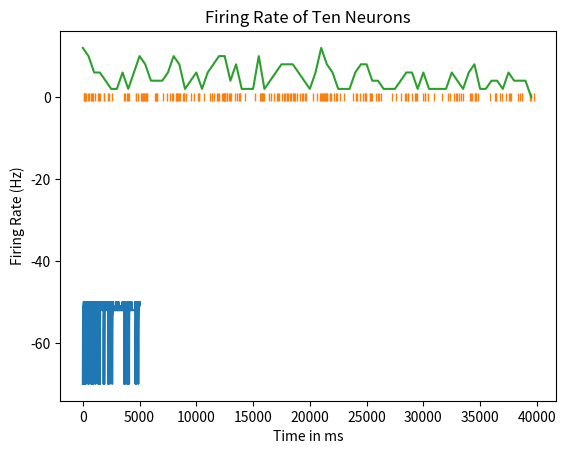
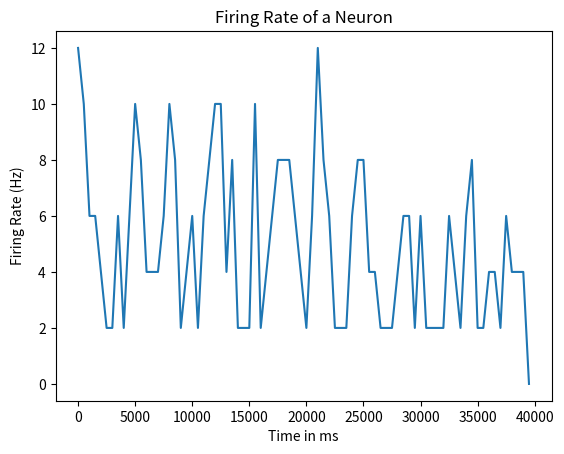

These charts were generated, in order, by the following Python code:
import numpy as np
import matplotlib.pyplot as plt
import datetime
import random
import pandas as pd
from scipy.interpolate import make_interp_spline ##new import

# Set simulation parameters
Vthresh = -50   #mV, AP threshold voltage
Vreset  = -70   #mV resting potential (going to value after spike)
Vspike  =  -50   #mV
Rm      =  10   #MOhms lower Resistance = lower spikes
tau     =  10   #ms
dt      =  1 #ms, time bins. SHOULD GO DOWN????
counter =  0
i = 0 #counting the number of iterations
time = 10000*4 #ms (run for 40 seconds)
Se = 0.01 #strength of spike
r = 30/1000 #constant (spikes/ms) asked for frequency of 30Hz
counter_poisson = 0 #counting number of spikes
tau_e = 5 #excitatory conductance time constant
Ve = 0 #excitatory reversal potential

#Sine funciton variables

I_max =  1.8 #external current
I_min =  1.7 #external current
I_mid = ((I_max - I_min)/2) + I_min
period = 4000 #in ms = 4 seconds

timeVector = np.arange(0, time, dt) #creating time vector of intervals of size dt
neuron_num = 1 #10 neurons being simulated
neuron_arr = np.zeros((neuron_num, len(timeVector))).astype(int) #2D array
neuron_volt = np.zeros((neuron_num, len(timeVector))) # Creates a placeholder for our voltages that is the same size as timeVector

# Creates a placeholder for the external stimulation vector.
# It is also the same size as the time vector.
stimVector = np.zeros(len(timeVector))

#sine function. 1 cycle every 4 seconds. Oscilating current
stimVector[0:] = ((I_max - I_min)/2) * (np.sin((timeVector/(period/(2*np.pi))))) + I_mid
# Euler---------------------------------------------------------------------------------------------------------------------------------------------------------------------------------------------

voltageVector_neurons = np.zeros((neuron_num, len(timeVector))).astype(int) #vector containing the voltages for each neuron at each time bin
voltageVector_neurons_avg = np.zeros(len(timeVector)) #vector containing the average voltage across neurons
spike_time_matrix = []
#WAYS TO IMPROVE:---------------------------------------------------------------------------------------------------------------------------------------------
#run neurons in parallel (only when not talking to eachother)
#compute external stimulus as you go. Don;t need to hold onto whole vector
#MAYBE: Hold onto time that the neuron spiked.


for n in range(neuron_num): #for each neuron
    counter_poisson = 0 #number of poisson spikes equals 0
    counter = 0
    voltageVector = np.zeros(len(timeVector)) #create a new voltage vector filled with all 0s
    voltageVector[0] = Vreset  # Set the initial voltage to be equal to the resting potential
    geVector = np.zeros(len(timeVector))  # amount spike jumps, excitatory conductance
    spikeVector = np.zeros(len(timeVector)).astype(int)  # holding 1s for spike and 0 for no spike at given interval
    spike_time_vector = []
    startTime = datetime.datetime.now()

    # This line initiates the loop. "S" counts the number of loops.
    # We are looping for 1 less than the length of the time vector
    # because we have already calculated the voltage for the first
    # iteration.
    for S in range(len(timeVector) - 1):

        # update Vinf using purple sheet. WHAT IS PURPLE SHEET? I HAVE FORGOTTEN
        Vinf = ((Rm * stimVector[S]) / tau) + (Vreset - voltageVector[S]) / tau + (Rm * geVector[S] * (
                    Ve - voltageVector[S])) / tau  # ((E + I*R)/tau) + (-v[i]/tau) #differential equation
        #MAX---------------------------------------------------------------------------------------------------
        #relabel vinf to what?

        #Vinf is the value of the membrane potential at the next time step. It is the sum of three components:

        #The first term represents the influence of the external stimulus (Istim) on the membrane potential. It's essentially the effect of the applied current over time.

        #The second term represents the influence of the difference between the reset potential (Vreset) and the current membrane potential (Vprevious).
        #This term introduces a form of negative feedback, pushing the membrane potential back towards the reset potential.

        #The third term represents the influence of the excitatory conductance (ge) on the membrane potential.
        # It accounts for the effect of excitatory synaptic inputs. Ve is the excitatory reversal potential.

        #Tau: Membrane time constant, representing the time it takes for the membrane potential to change in response to applied current.
        #Ve: Excitatory reversal potential, the equilibrium potential for excitatory inputs.

        voltageVector[S + 1] = Vinf * dt + voltageVector[S]  # v[i+1] = v[i] + dt *Vinf
        #Euler step-- equation of a line

        # upadate conductance decay as if no poisson input spike
        #conductance of external input into the neuron
        #MAX: WHY DO WE DO THIS?
        geVector[S + 1] = geVector[S] * np.exp(-dt / tau_e)

        # This 'if' condition states that if the next voltage is greater than
        # or equal to the threshold, then to run the next section
        if voltageVector[S + 1] >= Vthresh:
            # This states that the next voltage vector will be the Vspike value
            voltageVector[S + 1] = Vspike #neuron spike if above threshold

            # This 'if' statement checks if we are already at Vspike (this is
            # another way we can be above Vthresh)
            if voltageVector[S] == Vspike: #if the current voltage is a spike
                spikeVector[S] = 1  # add a 1 to indicate a spike in spikeVector
                # upadate conductance as if no spike
                #geVector[i] = geVector[i-1] * np.exp(-dt/curTime) #MAX: WHAT IS THE PURPOSE OF THIS?
                counter += 1

                # Set the next voltage equal to the reset value
                voltageVector[S + 1] = Vreset #MAYBE IMPLEMENT A "vRefractory--" less than Vreset

        curTime = timeVector[S]
        while curTime < timeVector[S + 1]: #MAX: I don't understand the purpose of this while loop?
            # responsible for simulating the arrival of excitatory spikes:
            #Generates a random waiting time according to a Poisson process

            curTime = -np.log(np.random.uniform(0, 1)) / r + timeVector[S]  # r in ms Calculate wait time. PROPOSED SPIKE TIME
            # generates a random number from an exponential distribution with a mean of 1/r. This random number represents the time until the next spike
            #If the generated curTime is within the current time interval (timeVector[S] to timeVector[S + 1]),
            # it updates the excitatory conductance geVector by adding the strength of a spike Se.
            # This simulates the effect of an excitatory spike arriving at the neuron during that time interval

            if curTime <= timeVector[S + 1]:  # see if wait time is in interval
                # if so, update conductance
                geVector[S + 1] = geVector[S] + Se
                # spike will occur
                # If the generated curTime is within the current time interval (timeVector[S] to timeVector[S + 1]),
                # it updates the excitatory conductance geVector by adding the strength of a spike Se.
                # This simulates the effect of an excitatory spike arriving at the neuron during that time interval
        #INEFFICENT
        neuron_arr[n] = spikeVector
        neuron_volt[n] = voltageVector
        voltageVector_neurons[n, ] = voltageVector

#END LOOP

for i in range(len(voltageVector)):
    voltageVector_neurons_avg[i, ] = voltageVector_neurons[:, i].mean()
    # voltageVector_neurons_avg[i] = np.mean(voltageVector_neurons, axis = 1)

print(spike_time_vector)
plt.plot(timeVector[:5000], voltageVector_neurons_avg[:5000])
#PLOT FULL THING ALONG WITH SINE WAVE
plt.show()
print(sum(spikeVector))

# Vector of specific times of spikes
for neuron in range(neuron_num):
    spikeVector = neuron_arr[neuron]
    spike_time_Vector = np.zeros(sum(spikeVector))
    z = 0  # initialize z to begin at index #MAX: Rename? What is z?
    for y in range(len(spikeVector)):  # grab index of spike and compare to timeVector

        if spikeVector[y] == 1:
            spike_time_Vector[z] = timeVector[y]  # add spike times in this vector
            z = z + 1
    print(spike_time_Vector)

    #sum across rows of 1s and 0s. To see how many spikes. Maximum number of spikes is how wide matrix needs to be
    #
    plt.plot(spike_time_Vector, np.zeros(len(spike_time_Vector)) + neuron, marker='|', linestyle='none')
    plt.xlabel("Time in ms")
    plt.ylabel("Neuron")
    plt.title("Spike Activity of 10 Neurons")
plt.show()

#TESTING--------------------------------------------------------------------------------------------------------------------------------------------------------------------
# Step 2: Test

# #can likely remove this part-- everything that gets initialized in the loop does not really need to exist here
# max_bin = 500
# min_bin = 0
# total_spikes_bin = np.zeros(80)  # number of bins
# g = 0
# total_spikes_temp = 0
# q = 0
# bin_size = 500
# time_bin_vec = np.arange(0, time, bin_size)
# n = 10  # number of elements per bin
# fr_bin = np.zeros((neuron_num, 8))
# average_fr_bin = np.zeros(80)
#
# for neuron in range(neuron_num): #For each simulated neuron
#     spikeVector = neuron_arr[neuron] #grab it's spikeVector
#     spike_time_Vector = np.zeros(sum(spikeVector)) #create a new spike time vector for it
#     spikeCount = 0  # initialize z to begin at index 0 #MAX: BETTER VARIABLE NAMES PLZ
#     max_bin = 500
#     min_bin = 0
#     total_spikes_bin = np.zeros(80)  # number of bins
#     g = 0
#     total_spikes_temp = 0
#     q = 0
#
#     for y in range(len(spikeVector)):  # grab index of spike and compare to timeVector
#
#         if spikeVector[y] == 1: #if there is a spike
#             spike_time_Vector[spikeCount] = timeVector[y]  # add spike times in this vector
#             z = z + 1
#
#     for entry in spike_time_Vector:
#         print(entry)
#         #MAX: I DON'T UNDERSTAND THIS IF/ELSE STATEMENT. WHAT IS IT DOING?
#         if entry <= max_bin and entry >= min_bin:
#             total_spikes_temp += 1
#             q = q + 1 #WHAT IS Q
#         else:
#             total_spikes_bin[g] = total_spikes_temp
#
#             g = g + 1 #WHAT IS G AND WHAT DO MIN/MAX bins do?
#             max_bin = max_bin + 500  # change to variable to make reproducible
#             min_bin = min_bin + 500
#             total_spikes_temp = 1  # equal to 1 because entry must be placed in next time bin
#
#     firing_rate_bin = total_spikes_bin * 2
#     average_fr_bin = average_fr_bin + firing_rate_bin
#     plt.plot(time_bin_vec, firing_rate_bin)  # keep this
#     plt.xlabel("Time in ms")
#     plt.ylabel("Firing Rate (Hz)")
#     plt.title("Firing Rate of Ten Neurons")
#
#     # plt.plot(spike_time_Vector, np.zeros(len(spike_time_Vector))+neuron, marker = '|', linestyle = 'none')
#     # Average spikes at each phase and make histogram of averages at each phase. Bins of 4 seconds
#
#     start = 0
#     for i in range(8):
#         fr_bin[neuron, i] = np.mean(firing_rate_bin[start::7])  # grabbing spikes at same phase
#         start += 1
#
# # plot sine curve next to this
# plt.figure()
# plt.plot(time_bin_vec, average_fr_bin / neuron_num)  # keep this
# plt.xlabel("Time in ms")
# plt.ylabel("Firing Rate (Hz)")
# plt.title("Firing Rate of a Neuron")
# plt.show

# Step 2: Test

max_bin = 500
min_bin = 0
total_spikes_bin = np.zeros(80)  # number of bins
g = 0
total_spikes_temp = 0
q = 0
bin_size = 500
time_bin_vec = np.arange(0, time, bin_size)
n = 10  # number of elements per bin
fr_bin = np.zeros((neuron_num, 8))
average_fr_bin = np.zeros(80)

for neuron in range(neuron_num):
    spikeVector = neuron_arr[neuron]
    spike_time_Vector = np.zeros(sum(spikeVector))
    z = 0  # initialize z to begin at index 0
    max_bin = 500
    min_bin = 0
    total_spikes_bin = np.zeros(80)  # number of bins
    g = 0
    total_spikes_temp = 0
    q = 0

    for y in range(len(spikeVector)):  # grab index of spike and compare to timeVector

        if spikeVector[y] == 1:
            spike_time_Vector[z] = timeVector[y]  # add spike times in this vector
            z = z + 1

    for entry in spike_time_Vector:
        if entry <= max_bin and entry >= min_bin:
            total_spikes_temp = total_spikes_temp + 1
            q = q + 1
        else:
            total_spikes_bin[g] = total_spikes_temp

            g = g + 1
            max_bin = max_bin + 500  # change to varible to make reproducible
            min_bin = min_bin + 500
            total_spikes_temp = 1  # equal to 1 because entry must be placed in next time bin

    firing_rate_bin = total_spikes_bin * 2
    average_fr_bin = average_fr_bin + firing_rate_bin
    plt.plot(time_bin_vec, firing_rate_bin)  # keep this
    plt.xlabel("Time in ms")
    plt.ylabel("Firing Rate (Hz)")
    plt.title("Firing Rate of Ten Neurons")

    # plt.plot(spike_time_Vector, np.zeros(len(spike_time_Vector))+neuron, marker = '|', linestyle = 'none')

    # Average spikes at each phase and make histogram of averages at each phase. Bins of 4 seconds

    start = 0
    for i in range(8):
        fr_bin[neuron, i] = np.mean(firing_rate_bin[start::7])  # grabbing spikes at same phase
        start = start + 1

plt.show()
# plot sine curve next to this
plt.figure()
plt.plot(time_bin_vec, average_fr_bin / neuron_num)  # keep this
plt.xlabel("Time in ms")
plt.ylabel("Firing Rate (Hz)")
plt.title("Firing Rate of a Neuron")
plt.show()